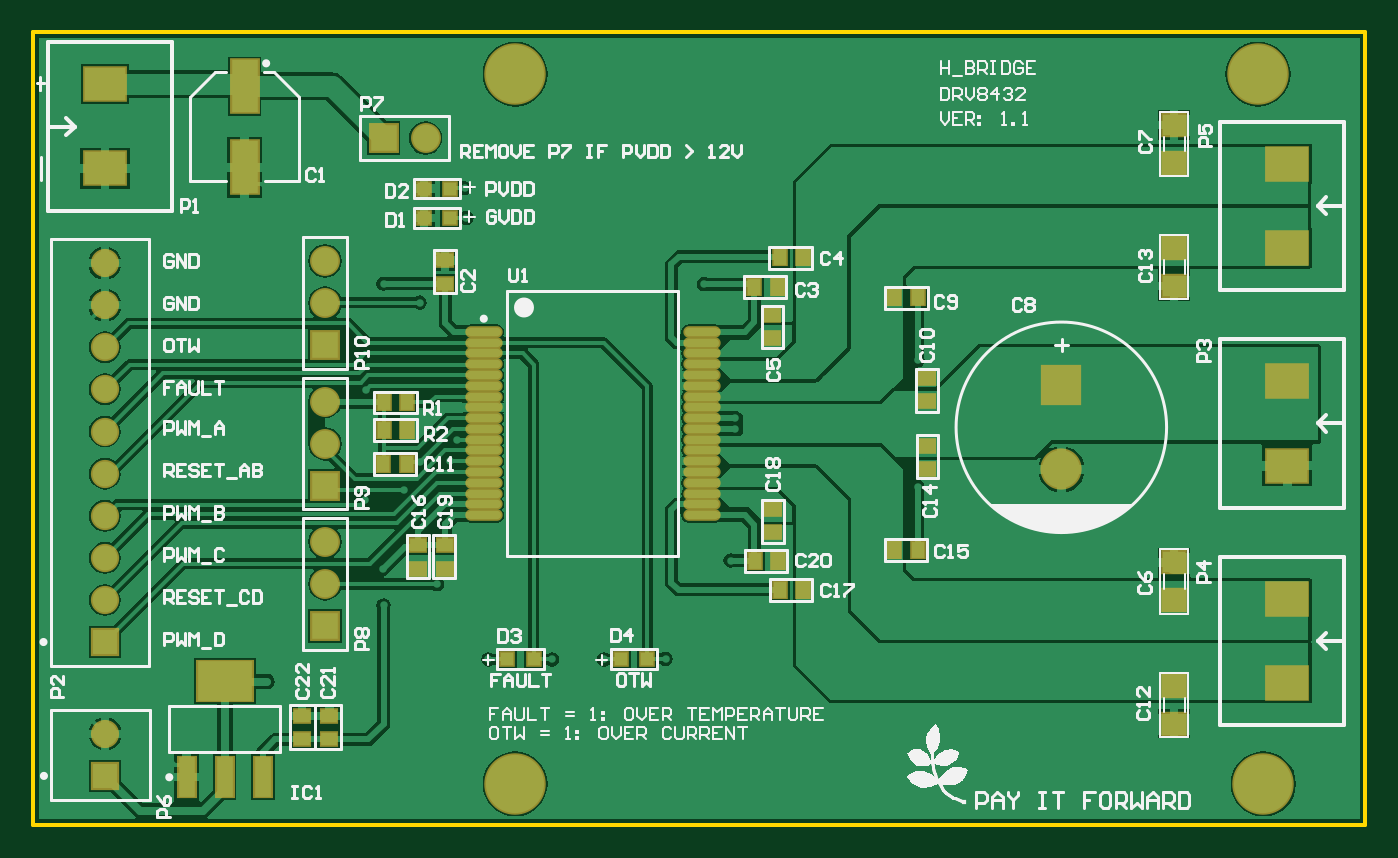
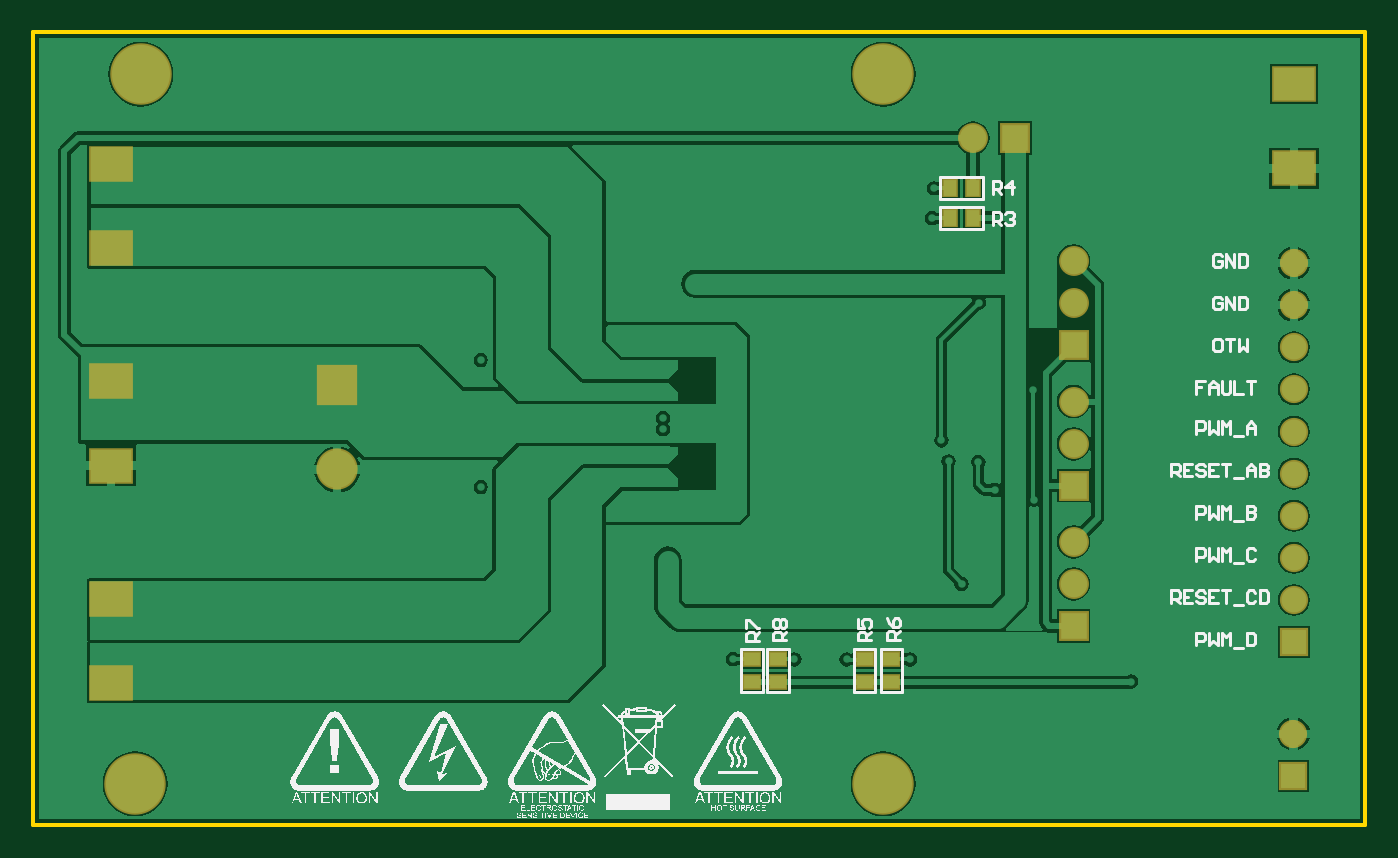
Circuit board: 9 layer files. Board 80.4 x 47.8 mm.
- bottom_copper: DRV8432.GBL (60685 bytes)
- bottom_silk: DRV8432.GBO (73388 bytes)
- paste: DRV8432.GBP (573 bytes)
- bottom_mask: DRV8432.GBS (1527 bytes)
- outline: DRV8432.GKO (413 bytes)
- top_copper: DRV8432.GTL (76234 bytes)
- top_silk: DRV8432.GTO (41758 bytes)
- paste: DRV8432.GTP (2222 bytes)
- top_mask: DRV8432.GTS (3171 bytes)

=== bottom_copper: DRV8432.GBL (60685 bytes, source omitted) ===
=== bottom_silk: DRV8432.GBO (73388 bytes, source omitted) ===
=== paste: DRV8432.GBP ===
G04*
G04 #@! TF.GenerationSoftware,Altium Limited,Altium Designer,20.2.7 (254)*
G04*
G04 Layer_Color=128*
%FSLAX25Y25*%
%MOIN*%
G70*
G04*
G04 #@! TF.SameCoordinates,ECD674B8-324E-4609-97E5-6B7B15D5A4BB*
G04*
G04*
G04 #@! TF.FilePolarity,Positive*
G04*
G01*
G75*
%ADD20R,0.03740X0.03150*%
%ADD21R,0.03150X0.03740*%
D20*
X-49750Y-61456D02*
D03*
Y-55944D02*
D03*
X-16601Y-61456D02*
D03*
Y-55944D02*
D03*
X-22901Y-61456D02*
D03*
Y-55944D02*
D03*
X-43350Y-61456D02*
D03*
Y-55944D02*
D03*
D21*
X-69106Y56000D02*
D03*
X-63595D02*
D03*
X-69157Y48897D02*
D03*
X-63645D02*
D03*
M02*

=== bottom_mask: DRV8432.GBS ===
G04*
G04 #@! TF.GenerationSoftware,Altium Limited,Altium Designer,20.2.7 (254)*
G04*
G04 Layer_Color=16711935*
%FSLAX25Y25*%
%MOIN*%
G70*
G04*
G04 #@! TF.SameCoordinates,ECD674B8-324E-4609-97E5-6B7B15D5A4BB*
G04*
G04*
G04 #@! TF.FilePolarity,Negative*
G04*
G01*
G75*
%ADD28R,0.04540X0.03950*%
%ADD29R,0.03950X0.04540*%
%ADD36R,0.10642X0.08674*%
%ADD37R,0.09800X0.09800*%
%ADD38C,0.09800*%
%ADD39C,0.07099*%
%ADD40R,0.07099X0.07099*%
%ADD41R,0.07099X0.07099*%
%ADD42C,0.06706*%
%ADD43R,0.06706X0.06706*%
%ADD44C,0.14600*%
D28*
X-49750Y-61456D02*
D03*
Y-55944D02*
D03*
X-16601Y-61456D02*
D03*
Y-55944D02*
D03*
X-22901Y-61456D02*
D03*
Y-55944D02*
D03*
X-43350Y-61456D02*
D03*
Y-55944D02*
D03*
D29*
X-69106Y56000D02*
D03*
X-63595D02*
D03*
X-69157Y48897D02*
D03*
X-63645D02*
D03*
D36*
X135600Y-61700D02*
D03*
Y-41700D02*
D03*
Y-10000D02*
D03*
Y10000D02*
D03*
Y41700D02*
D03*
Y61700D02*
D03*
X-145300Y80600D02*
D03*
Y60600D02*
D03*
D37*
X81900Y9100D02*
D03*
D38*
Y-10900D02*
D03*
D39*
X-93000Y5200D02*
D03*
Y-4800D02*
D03*
Y-38100D02*
D03*
Y-28100D02*
D03*
Y38600D02*
D03*
Y28600D02*
D03*
X-69100Y67800D02*
D03*
D40*
X-93000Y-14800D02*
D03*
Y-48100D02*
D03*
Y18600D02*
D03*
D41*
X-79100Y67800D02*
D03*
D42*
X-145200Y-73700D02*
D03*
X-145300Y8100D02*
D03*
Y-11900D02*
D03*
Y-31900D02*
D03*
Y-41900D02*
D03*
Y-21900D02*
D03*
Y-1900D02*
D03*
Y18100D02*
D03*
Y28100D02*
D03*
Y38100D02*
D03*
D43*
X-145200Y-83700D02*
D03*
X-145300Y-51900D02*
D03*
D44*
X-47800Y-85600D02*
D03*
Y83000D02*
D03*
X128600D02*
D03*
X129900Y-85600D02*
D03*
M02*

=== outline: DRV8432.GKO ===
G04*
G04 #@! TF.GenerationSoftware,Altium Limited,Altium Designer,20.2.7 (254)*
G04*
G04 Layer_Color=16711935*
%FSLAX25Y25*%
%MOIN*%
G70*
G04*
G04 #@! TF.SameCoordinates,ECD674B8-324E-4609-97E5-6B7B15D5A4BB*
G04*
G04*
G04 #@! TF.FilePolarity,Positive*
G04*
G01*
G75*
%ADD16C,0.01000*%
D16*
X-162300Y-95300D02*
Y92900D01*
X154100Y-95300D02*
Y92900D01*
X-162300D02*
X154100D01*
X-162300Y-95300D02*
X154100D01*
M02*

=== top_copper: DRV8432.GTL (76234 bytes, source omitted) ===
=== top_silk: DRV8432.GTO (41758 bytes, source omitted) ===
=== paste: DRV8432.GTP ===
G04*
G04 #@! TF.GenerationSoftware,Altium Limited,Altium Designer,20.2.7 (254)*
G04*
G04 Layer_Color=8421504*
%FSLAX25Y25*%
%MOIN*%
G70*
G04*
G04 #@! TF.SameCoordinates,ECD674B8-324E-4609-97E5-6B7B15D5A4BB*
G04*
G04*
G04 #@! TF.FilePolarity,Positive*
G04*
G01*
G75*
%ADD20R,0.03740X0.03150*%
%ADD21R,0.03150X0.03740*%
%ADD22R,0.05500X0.05000*%
%ADD23R,0.03150X0.03150*%
%ADD24O,0.08071X0.01968*%
%ADD25R,0.12992X0.09449*%
%ADD26R,0.03937X0.09449*%
%ADD27R,0.06299X0.12402*%
D20*
X13400Y-25756D02*
D03*
Y-20244D02*
D03*
X13270Y20279D02*
D03*
Y25790D02*
D03*
X50000Y-10756D02*
D03*
Y-5244D02*
D03*
Y5244D02*
D03*
Y10756D02*
D03*
X-64456Y33244D02*
D03*
Y38756D02*
D03*
X-64456Y-28944D02*
D03*
Y-34456D02*
D03*
X-70856D02*
D03*
Y-28944D02*
D03*
X-98494Y-69513D02*
D03*
Y-75025D02*
D03*
X-91953Y-69513D02*
D03*
Y-75025D02*
D03*
D21*
X20512Y39500D02*
D03*
X15000D02*
D03*
X14512Y32500D02*
D03*
X9000D02*
D03*
X42244Y30000D02*
D03*
X47756D02*
D03*
X42244Y-30000D02*
D03*
X47756D02*
D03*
X15038Y-39537D02*
D03*
X20550D02*
D03*
X14550Y-32537D02*
D03*
X9038D02*
D03*
X-73644Y-9700D02*
D03*
X-79156D02*
D03*
X-73544Y-1500D02*
D03*
X-79056D02*
D03*
X-73544Y5000D02*
D03*
X-79056D02*
D03*
D22*
X108700Y-71300D02*
D03*
Y-62300D02*
D03*
Y-33000D02*
D03*
Y-42000D02*
D03*
Y70900D02*
D03*
Y61900D02*
D03*
Y32700D02*
D03*
Y41700D02*
D03*
D23*
X-63201Y55800D02*
D03*
X-69500D02*
D03*
X-63251Y48797D02*
D03*
X-69550D02*
D03*
X-16451Y-55900D02*
D03*
X-22750D02*
D03*
X-43401D02*
D03*
X-49700D02*
D03*
D24*
X-3514Y-21752D02*
D03*
Y-19193D02*
D03*
Y-16634D02*
D03*
Y-14075D02*
D03*
Y-11516D02*
D03*
Y-8957D02*
D03*
Y-6398D02*
D03*
Y-3839D02*
D03*
Y-1280D02*
D03*
Y1280D02*
D03*
Y3839D02*
D03*
Y6398D02*
D03*
Y8957D02*
D03*
Y11516D02*
D03*
Y14075D02*
D03*
Y16634D02*
D03*
Y19193D02*
D03*
Y21752D02*
D03*
X-55286Y-21752D02*
D03*
Y-19193D02*
D03*
Y-16634D02*
D03*
Y-14075D02*
D03*
Y-11516D02*
D03*
Y-8957D02*
D03*
Y-6398D02*
D03*
Y-3839D02*
D03*
Y-1280D02*
D03*
Y1280D02*
D03*
Y3839D02*
D03*
Y6398D02*
D03*
Y8957D02*
D03*
Y11516D02*
D03*
Y14075D02*
D03*
Y16634D02*
D03*
Y19193D02*
D03*
Y21752D02*
D03*
D25*
X-116800Y-61183D02*
D03*
D26*
X-107745Y-84017D02*
D03*
X-116800D02*
D03*
X-125855D02*
D03*
D27*
X-112100Y60854D02*
D03*
Y80146D02*
D03*
M02*

=== top_mask: DRV8432.GTS ===
G04*
G04 #@! TF.GenerationSoftware,Altium Limited,Altium Designer,20.2.7 (254)*
G04*
G04 Layer_Color=8388736*
%FSLAX25Y25*%
%MOIN*%
G70*
G04*
G04 #@! TF.SameCoordinates,ECD674B8-324E-4609-97E5-6B7B15D5A4BB*
G04*
G04*
G04 #@! TF.FilePolarity,Negative*
G04*
G01*
G75*
%ADD28R,0.04540X0.03950*%
%ADD29R,0.03950X0.04540*%
%ADD30R,0.06300X0.05800*%
%ADD31R,0.03950X0.03950*%
%ADD32O,0.08871X0.02769*%
%ADD33R,0.13792X0.10249*%
%ADD34R,0.04737X0.10249*%
%ADD35R,0.07099X0.13202*%
%ADD36R,0.10642X0.08674*%
%ADD37R,0.09800X0.09800*%
%ADD38C,0.09800*%
%ADD39C,0.07099*%
%ADD40R,0.07099X0.07099*%
%ADD41R,0.07099X0.07099*%
%ADD42C,0.06706*%
%ADD43R,0.06706X0.06706*%
%ADD44C,0.14600*%
D28*
X13400Y-25756D02*
D03*
Y-20244D02*
D03*
X13270Y20279D02*
D03*
Y25790D02*
D03*
X50000Y-10756D02*
D03*
Y-5244D02*
D03*
Y5244D02*
D03*
Y10756D02*
D03*
X-64456Y33244D02*
D03*
Y38756D02*
D03*
X-64456Y-28944D02*
D03*
Y-34456D02*
D03*
X-70856D02*
D03*
Y-28944D02*
D03*
X-98494Y-69513D02*
D03*
Y-75025D02*
D03*
X-91953Y-69513D02*
D03*
Y-75025D02*
D03*
D29*
X20512Y39500D02*
D03*
X15000D02*
D03*
X14512Y32500D02*
D03*
X9000D02*
D03*
X42244Y30000D02*
D03*
X47756D02*
D03*
X42244Y-30000D02*
D03*
X47756D02*
D03*
X15038Y-39537D02*
D03*
X20550D02*
D03*
X14550Y-32537D02*
D03*
X9038D02*
D03*
X-73644Y-9700D02*
D03*
X-79156D02*
D03*
X-73544Y-1500D02*
D03*
X-79056D02*
D03*
X-73544Y5000D02*
D03*
X-79056D02*
D03*
D30*
X108700Y-71300D02*
D03*
Y-62300D02*
D03*
Y-33000D02*
D03*
Y-42000D02*
D03*
Y70900D02*
D03*
Y61900D02*
D03*
Y32700D02*
D03*
Y41700D02*
D03*
D31*
X-63201Y55800D02*
D03*
X-69500D02*
D03*
X-63251Y48797D02*
D03*
X-69550D02*
D03*
X-16451Y-55900D02*
D03*
X-22750D02*
D03*
X-43401D02*
D03*
X-49700D02*
D03*
D32*
X-3514Y-21752D02*
D03*
Y-19193D02*
D03*
Y-16634D02*
D03*
Y-14075D02*
D03*
Y-11516D02*
D03*
Y-8957D02*
D03*
Y-6398D02*
D03*
Y-3839D02*
D03*
Y-1280D02*
D03*
Y1280D02*
D03*
Y3839D02*
D03*
Y6398D02*
D03*
Y8957D02*
D03*
Y11516D02*
D03*
Y14075D02*
D03*
Y16634D02*
D03*
Y19193D02*
D03*
Y21752D02*
D03*
X-55286Y-21752D02*
D03*
Y-19193D02*
D03*
Y-16634D02*
D03*
Y-14075D02*
D03*
Y-11516D02*
D03*
Y-8957D02*
D03*
Y-6398D02*
D03*
Y-3839D02*
D03*
Y-1280D02*
D03*
Y1280D02*
D03*
Y3839D02*
D03*
Y6398D02*
D03*
Y8957D02*
D03*
Y11516D02*
D03*
Y14075D02*
D03*
Y16634D02*
D03*
Y19193D02*
D03*
Y21752D02*
D03*
D33*
X-116800Y-61183D02*
D03*
D34*
X-107745Y-84017D02*
D03*
X-116800D02*
D03*
X-125855D02*
D03*
D35*
X-112100Y60854D02*
D03*
Y80146D02*
D03*
D36*
X135600Y-61700D02*
D03*
Y-41700D02*
D03*
Y-10000D02*
D03*
Y10000D02*
D03*
Y41700D02*
D03*
Y61700D02*
D03*
X-145300Y80600D02*
D03*
Y60600D02*
D03*
D37*
X81900Y9100D02*
D03*
D38*
Y-10900D02*
D03*
D39*
X-93000Y5200D02*
D03*
Y-4800D02*
D03*
Y-38100D02*
D03*
Y-28100D02*
D03*
Y38600D02*
D03*
Y28600D02*
D03*
X-69100Y67800D02*
D03*
D40*
X-93000Y-14800D02*
D03*
Y-48100D02*
D03*
Y18600D02*
D03*
D41*
X-79100Y67800D02*
D03*
D42*
X-145200Y-73700D02*
D03*
X-145300Y8100D02*
D03*
Y-11900D02*
D03*
Y-31900D02*
D03*
Y-41900D02*
D03*
Y-21900D02*
D03*
Y-1900D02*
D03*
Y18100D02*
D03*
Y28100D02*
D03*
Y38100D02*
D03*
D43*
X-145200Y-83700D02*
D03*
X-145300Y-51900D02*
D03*
D44*
X-47800Y-85600D02*
D03*
Y83000D02*
D03*
X128600D02*
D03*
X129900Y-85600D02*
D03*
M02*

